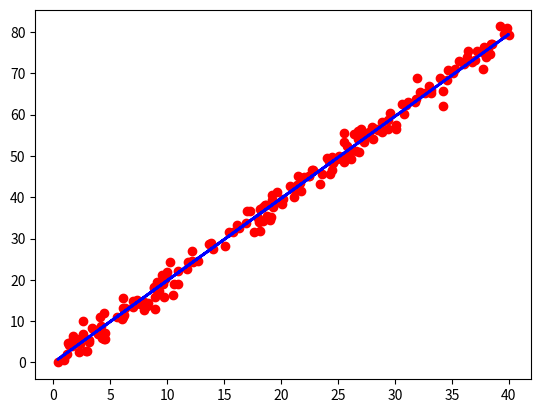

Python code for this plot:
import numpy as np
import matplotlib.pyplot as plt

def data_Generator(N):
    X = np.random.uniform(0, 40, N)
    Y = (X * 2) + np.random.normal(0, 2, N)

    X = X.reshape(-1, 1)
    Y = Y.reshape(-1, 1)

    return X, Y

N = 200
lr = 0.0001

X_train, Y_train = data_Generator(N)

w = np.random.rand(1, 1)
print(w)

fig, ax = plt.subplots()

for i in range(N):
    #train
    y_pred = np.matmul(X_train[i], w)
    e = Y_train[i] - y_pred
    w = w + e * lr * X_train[i]
    print(w)

    #plot
    Y_pred = np.matmul(X_train, w)
    ax.clear()
    plt.scatter(X_train, Y_train, c='red')
    ax.plot(X_train, Y_pred, c='blue', lw= 2)
    plt.pause(0.01)